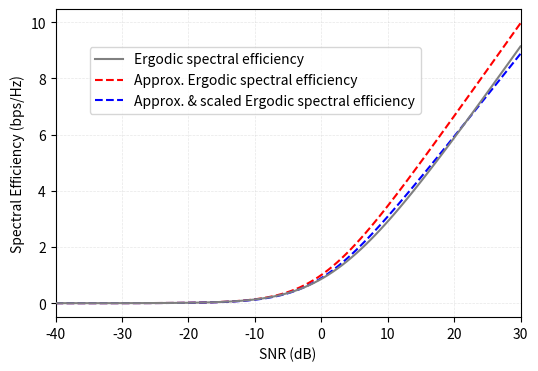
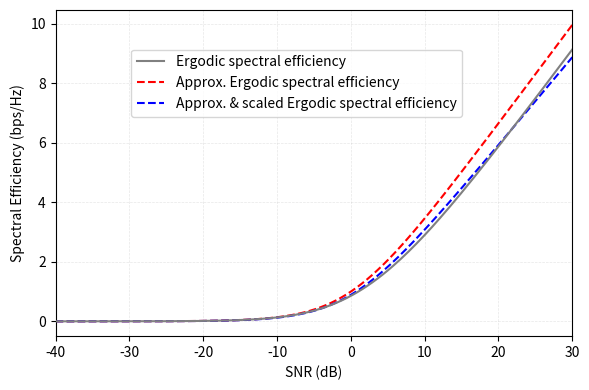

The script that saved these images, in order:
#!/usr/bin/env python
# coding: utf-8

# In[8]:


import numpy as np
import matplotlib.pyplot as plt

SNR_range = [-40, 30]
SNR_values = np.linspace(SNR_range[0], SNR_range[1], 100)

num_experiments = 10000

def db_to_linear(snr):
    return 10 ** (snr / 10)

def spectral_efficiency(snr, fading=1):
    return np.log2(1 + db_to_linear(snr)*fading)

avg_spectral_efficiency = 0
for _ in range(num_experiments):
    fading = np.random.exponential(scale=1)  # Rayleigh fading
    avg_spectral_efficiency += spectral_efficiency(SNR_values, fading)
avg_spectral_efficiency /= num_experiments

# Compare this with unit fading channel in plot
plt.figure(figsize=(6, 4))
plt.plot(SNR_values, avg_spectral_efficiency, label='Ergodic spectral efficiency', color='grey', zorder=10)
plt.plot(SNR_values, spectral_efficiency(SNR_values), label='Approx. Ergodic spectral efficiency', color='red', linestyle='--')
plt.plot(SNR_values, spectral_efficiency(SNR_values)*.8908, label='Approx. & scaled Ergodic spectral efficiency', color='blue', linestyle='--')
plt.xlim(SNR_range)
# plt.ylim([-0.1, 4.3])
# plt.yticks(np.linspace(0,4,5))
# plt.xticks(np.linspace(-30,10,5))
plt.xlabel('SNR (dB)')
plt.ylabel('Spectral Efficiency (bps/Hz)')
plt.legend(bbox_to_anchor=(0.8, 0.9))
plt.grid(True, which="both", linestyle="--", linewidth=0.5, alpha=0.3)
plt.savefig('ergodic_spectral_efficiency.pdf', dpi=300, bbox_inches='tight')
plt.show()


# In[1]:


import numpy as np
import matplotlib.pyplot as plt

# -----------------------------
# Configuration
# -----------------------------
SNR_range = [-40, 30]               # dB range for fitting
n_snr = 200                         # number of SNR samples on the grid
num_experiments = 20000             # Monte Carlo trials for ergodic averaging
rng_seed = 0                        # for reproducibility; set None for random

# -----------------------------
# Helpers
# -----------------------------
def db_to_linear(snr_db):
    # Convert SNR in dB to linear scale
    return 10.0 ** (snr_db / 10.0)

def spectral_efficiency_no_fade(snr_db):
    # Unit-fading (no fading) spectral efficiency: log2(1 + SNR)
    snr_lin = db_to_linear(np.asarray(snr_db))
    return np.log2(1.0 + snr_lin)

def ergodic_spectral_efficiency_rayleigh(snr_db, num_mc=10000, seed=None):
    # Monte Carlo estimate of E[log2(1 + SNR * |h|^2)] with |h|^2 ~ Exp(1)
    snr_lin = db_to_linear(np.asarray(snr_db)).reshape(1, -1)  # shape (1, n_snr)
    rng = np.random.default_rng(seed)
    # Rayleigh power gain |h|^2 ~ Exp(1); draw (num_mc, 1) to broadcast over SNR grid
    fading_power = rng.exponential(scale=1.0, size=(num_mc, 1))
    # Compute log2(1 + SNR * fading) and average over Monte Carlo dimension
    se = np.log2(1.0 + snr_lin * fading_power)
    return se.mean(axis=0)  # shape (n_snr,)

def fit_scale_mse(x, y, w=None):
    # Solve argmin_alpha sum_i w_i * (y_i - alpha * x_i)^2
    # Closed-form: alpha* = (x^T W y) / (x^T W x)
    x = np.asarray(x).ravel()
    y = np.asarray(y).ravel()
    if w is None:
        num = np.dot(x, y)
        den = np.dot(x, x)
    else:
        w = np.asarray(w).ravel()
        num = np.dot(w * x, y)
        den = np.dot(w * x, x)
    alpha = 0.0 if den == 0 else num / den
    mse = np.mean((y - alpha * x) ** 2) if w is None else np.average((y - alpha * x) ** 2, weights=w)
    return alpha, mse

# -----------------------------
# Compute curves
# -----------------------------
SNR_values = np.linspace(SNR_range[0], SNR_range[1], n_snr)

# Target (ergodic) curve via Monte Carlo
avg_spectral_efficiency = ergodic_spectral_efficiency_rayleigh(
    SNR_values, num_mc=num_experiments, seed=rng_seed
)

# Regressor curve (no-fading)
se_no_fade = spectral_efficiency_no_fade(SNR_values)

# -----------------------------
# Fit best scale alpha (MSE)
# -----------------------------
alpha_star, mse_star = fit_scale_mse(se_no_fade, avg_spectral_efficiency)

print(f"Optimal scale alpha*: {alpha_star:.6f}")
print(f"MSE at alpha*:       {mse_star:.6e}")

# -----------------------------
# Plot
# -----------------------------
# Compare this with unit fading channel in plot
plt.figure(figsize=(6, 4))
plt.plot(SNR_values, avg_spectral_efficiency, label='Ergodic spectral efficiency', color='grey', zorder=10)
plt.plot(SNR_values, se_no_fade, label='Approx. Ergodic spectral efficiency', color='red', linestyle='--')
plt.plot(SNR_values, alpha_star * se_no_fade, label='Approx. & scaled Ergodic spectral efficiency', color='blue', linestyle='--')

plt.xlim(SNR_range)
plt.xlabel('SNR (dB)')
plt.ylabel('Spectral Efficiency (bps/Hz)')
plt.legend(bbox_to_anchor=(0.8, 0.9))
plt.grid(True, which="both", linestyle="--", linewidth=0.5, alpha=0.3)

plt.tight_layout()
plt.savefig('ergodic_spectral_efficiency_fit.pdf', format='pdf', dpi=300, bbox_inches='tight')
plt.show()
